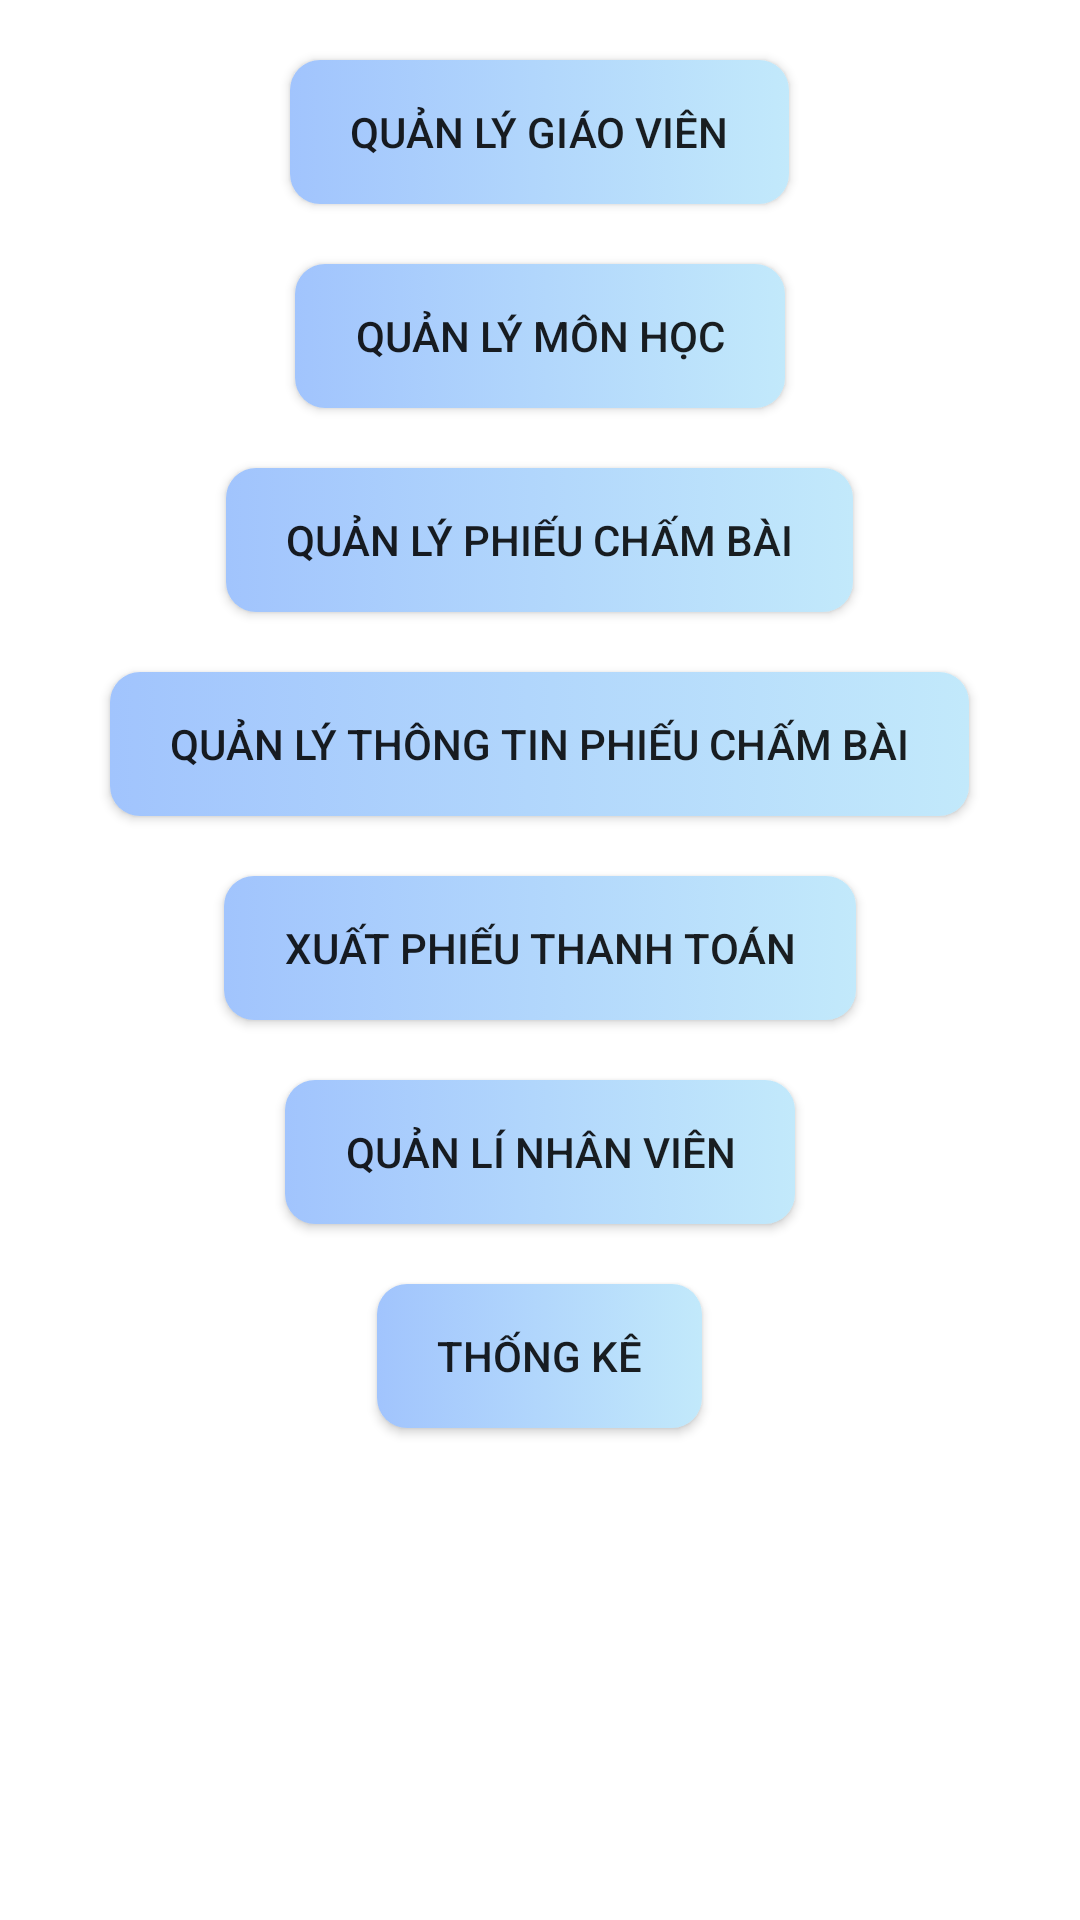

Reconstruct the res/layout file that produces this screen, plus the resources it refers to.
<!-- AndroidManifest.xml: application theme Theme.Test_Database -->
<!-- res/layout/activity_old_main.xml -->
<?xml version="1.0" encoding="utf-8"?>
<LinearLayout xmlns:android="http://schemas.android.com/apk/res/android"
    xmlns:app="http://schemas.android.com/apk/res-auto"
    xmlns:tools="http://schemas.android.com/tools"
    android:layout_width="match_parent"
    android:layout_height="match_parent"
    android:orientation="vertical"
    tools:context=".MainActivity">

    <androidx.appcompat.widget.AppCompatButton
        android:layout_marginTop="20dp"
        android:id="@+id/mangerGV"
        android:layout_width="wrap_content"
        android:layout_height="wrap_content"
        android:layout_gravity="center"
        android:text="Quản lý giáo viên"
        android:background="@drawable/gradient_button"
        android:paddingHorizontal="20dp"/>
    <androidx.appcompat.widget.AppCompatButton
        android:layout_marginTop="20dp"
        android:id="@+id/qlmonhocMain"
        android:layout_width="wrap_content"
        android:layout_height="wrap_content"
        android:layout_gravity="center"
        android:text="Quản lý môn học"
        android:paddingHorizontal="20dp"
        android:background="@drawable/gradient_button"/>
    <androidx.appcompat.widget.AppCompatButton
        android:layout_marginTop="20dp"
        android:id="@+id/managerPCB"
        android:layout_width="wrap_content"
        android:layout_height="wrap_content"
        android:layout_gravity="center"
        android:text="Quản lý phiếu chấm bài"
        android:paddingHorizontal="20dp"
        android:background="@drawable/gradient_button"/>
    <androidx.appcompat.widget.AppCompatButton
        android:layout_marginTop="20dp"
        android:id="@+id/btnQLTTPCB"
        android:layout_width="wrap_content"
        android:layout_height="wrap_content"
        android:layout_gravity="center"
        android:text="Quản lý thông tin phiếu chấm bài"
        android:paddingHorizontal="20dp"
        android:background="@drawable/gradient_button"/>
    <androidx.appcompat.widget.AppCompatButton
        android:layout_marginTop="20dp"
        android:id="@+id/btnhoadon"
        android:layout_width="wrap_content"
        android:layout_height="wrap_content"
        android:layout_gravity="center"
        android:text="Xuất phiếu thanh toán"
        android:paddingHorizontal="20dp"
        android:background="@drawable/gradient_button"/>
    <androidx.appcompat.widget.AppCompatButton
        android:layout_width="wrap_content"
        android:layout_height="wrap_content"
        android:id="@+id/btnqlUser"
        android:text="Quản lí nhân viên"
        android:paddingHorizontal="20dp"
        android:background="@drawable/gradient_button"
        android:layout_marginTop="20dp"
        android:layout_gravity="center"/>
    <androidx.appcompat.widget.AppCompatButton
        android:layout_width="wrap_content"
        android:layout_height="wrap_content"
        android:id="@+id/btnThongKe"
        android:text="Thống kê"
        android:paddingHorizontal="20dp"
        android:background="@drawable/gradient_button"
        android:layout_marginTop="20dp"
        android:layout_gravity="center"/>
</LinearLayout>
<!-- resources referenced by this layout -->
<resources>
  <!-- drawable gradient_button (drawable) -->
  <?xml version="1.0" encoding="UTF-8"?>
  <selector xmlns:android="http://schemas.android.com/apk/res/android">
      <item android:state_pressed="true" >
          <shape>
              <solid
                  android:color="#66a6ff" />
              <stroke
                  android:width="1dp"
                  android:color="#fad0c4" />
              <corners
                  android:radius="7dp" />
              <padding
                  android:left="5dp"
                  android:top="5dp"
                  android:right="5dp"
                  android:bottom="5dp" />
          </shape>
      </item>
      <item>
      <shape xmlns:android="http://schemas.android.com/apk/res/android"
          android:shape="rectangle">
          
          <gradient
              android:startColor="#a1c4fd "
              android:endColor="#c2e9fb"
              android:angle="0" />
          <corners android:radius="10dp"/>
      </shape>
      </item>
  </selector>
  <style name="Theme.Test_Database" parent="Theme.MaterialComponents.DayNight.DarkActionBar">
          
          <item name="colorPrimary">@color/purple_500</item>
          <item name="colorPrimaryVariant">@color/purple_700</item>
          <item name="colorOnPrimary">@color/white</item>
          
          <item name="colorSecondary">@color/teal_200</item>
          <item name="colorSecondaryVariant">@color/teal_700</item>
          <item name="colorOnSecondary">@color/black</item>
          
          <item name="android:statusBarColor" tools:targetApi="l">?attr/colorPrimaryVariant</item>
          
      </style>
  <color name="purple_500">#FF6200EE</color>
  <color name="purple_700">#FF3700B3</color>
  <color name="white">#FFFFFFFF</color>
  <color name="teal_200">#FF03DAC5</color>
  <color name="teal_700">#FF018786</color>
  <color name="black">#FF000000</color>
</resources>
